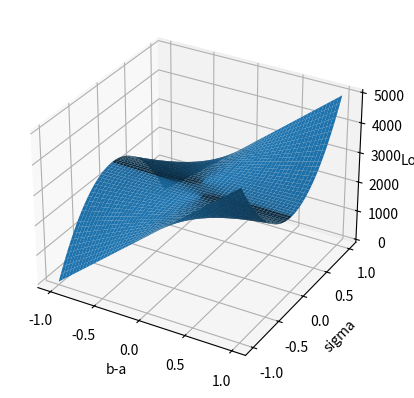

The matplotlib source for this figure:
import numpy as np
from mpl_toolkits.mplot3d import Axes3D
import matplotlib.pyplot as plt
import random

def fun(x, y):
  return ((((x-8)*500)**2 - ((y-8)*500)**2 + 2*((x)*500)*((y)*500)**2 + 1)/10**5) + 2500

def fun_bak(x, y):
  return x**2 - y**2 + 2*x*y**2 + 1 

fig = plt.figure()
ax = fig.add_subplot(111, projection='3d')
#x = y = np.arange(-8.0, 8.0, 0.05)
x = y = np.arange(-1.0, 1.0, 0.001)
X, Y = np.meshgrid(x, y)
zs = np.array([fun(x,y) for x,y in zip(np.ravel(X), np.ravel(Y))])
Z = zs.reshape(X.shape)
print(Z)

ax.plot_surface(X, Y, Z)

ax.set_xlabel('b-a')
ax.set_ylabel('sigma')
ax.set_zlabel('Loss')
fig.savefig('loss_function_plot.png')

plt.show()
